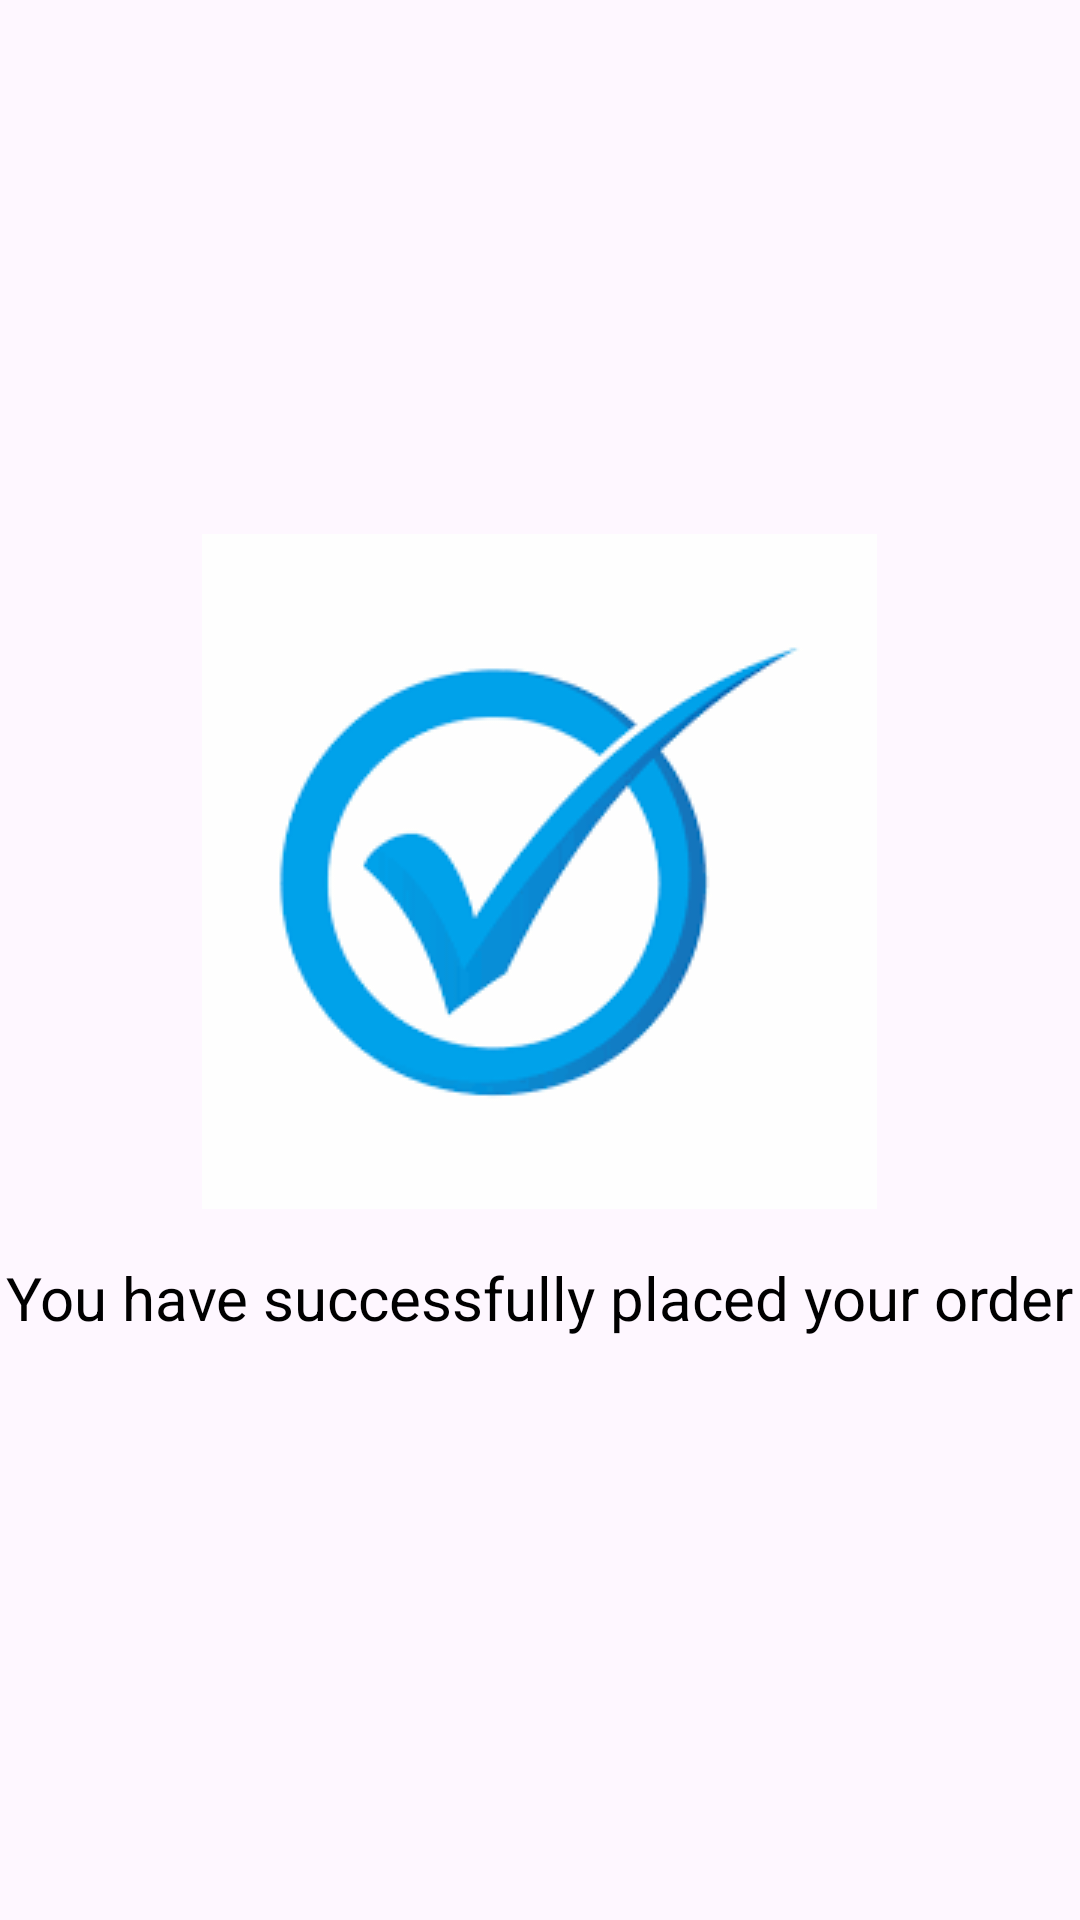

Write the Android layout XML for this screen, with the resource values it uses.
<!-- AndroidManifest.xml: application theme Theme.Material3.Light -->
<!-- res/layout/activity_orderplaced.xml -->
<?xml version="1.0" encoding="UTF-8"?>
<LinearLayout xmlns:android="http://schemas.android.com/apk/res/android"
    xmlns:tools="http://schemas.android.com/tools"
    android:layout_width="match_parent"
    android:layout_height="match_parent"
    android:orientation="vertical"
    android:gravity="center"
    tools:context=".Orderplaced">

    <ImageView
        android:layout_width="wrap_content"
        android:layout_height="wrap_content"
        android:src="@drawable/check"
        android:contentDescription="@string/check_icon_description" />

    <TextView
        android:layout_width="wrap_content"
        android:layout_height="wrap_content"
        android:text="You have successfully placed your order"
        android:textSize="20sp"

        android:textColor="@android:color/black"
        android:paddingTop="16dp"
        android:paddingBottom="16dp" />



</LinearLayout>
<!-- resources referenced by this layout -->
<resources>
  <!-- drawable check: png bitmap (drawable, 4685 bytes) -->
  <string name="check_icon_description" />
</resources>
